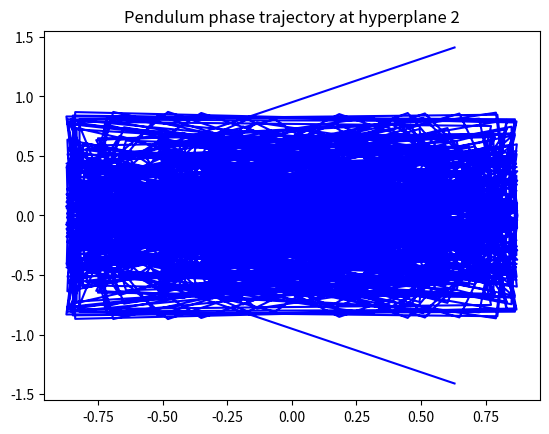

Recreate this plot in Python.
import numpy as np
import math
import matplotlib.pyplot as plt
from scipy.special import gamma

class Gravity():
    def __init__(self, planet):
        self.g_dict = {"Mercury": 3.7, "Venus": 8.87, "Earth": 9.81, "Mars": 3.71, "Jupiter": 24.79, 
                       "Saturn": 10.44, "Uranus": 8.69, "Neptune": 11.15, "Pluto": 0.62, "Sun": 274.0,
                       "Io": 1.79, "Moon": 1.62, "Europa": 1.31, "Ganymede": 1.43, "Callisto": 1.24, 
                       "Enceladus": 0.113, "Titan": 1.35, "Rhea": 0.264, "Miranda": 0.079, "Ariel": 0.269,
                       "Triton": 0.779, "Charon": 0.288, "Amalthea": 0.020, "Himalia": 0.062, 
                       "Mimas": 0.064, "Tethys": 0.147, "Dione": 0.233, "Hyperion": 0.017, "Iapetus": 0.224,
                       "Phoebe": 0.042, "Umbriel": 0.2, "Titania": 0.38, "Oberon": 0.35, "Nereid": 0.003,
                       "Styx": 0.005, "Nix": 0.012, "Kerberos": 0.003, "Hydra": 0.008}
        for key, value in self.g_dict.items():
            if planet == key:
                self.g = value

    def angle__v0x(self, v0: int | float, v0x: int | float):
        return np.acos(v0x / v0)
    def angle__v0y(self, v0: int | float, v0y: int | float):
        return np.asin(v0y / v0)
    
    def v0__v0x_angle(self, v0x: int | float, angle_deg: int | float):
        angle_deg = np.radians(angle_deg)
        return v0x / np.cos(angle_deg)
    def v0__v0y_angle(self, v0y: int | float, angle_deg: int | float):
        angle_deg = np.radians(angle_deg)
        return v0y / np.sin(angle_deg)
    def v0__L_angle(self, L: int | float, angle: int | float):
        return np.sqrt(L * self.g / np.sin(2 * angle))
    
    def v0x__L_tfall(self, L: int | float, tfall: int | float):
        return L / tfall
    def v0x__xt_tfall(self, xt: int | float, tfall: int | float):
        return xt / tfall
    def v0x__v0_angle(self, v0: int | float, angle_deg: int | float):
        angle_deg = np.radians(angle_deg)
        return v0 * np.cos(angle_deg)
    

    def v0y__tfall(self, tfall: int | float):
        return tfall * self.g / 2
    def v0y__H(self, H: int | float):
        return np.sqrt(2 * self.g * H)
    def v0y__vy_tfall(self, vy: int | float, tfall: int | float):
        return vy + (self.g * tfall)
    def v0y__yt_tfall(self, yt: int | float, tfall: int | float):
        return (yt + 0.5 * self.g * tfall ** 2) / tfall
    def v0y__v0_angle(self, v0: int | float, angle_deg: int | float):
        angle_deg = np.radians(angle_deg)
        return v0 * np.sin(angle_deg)
    
    def H(self, v0y: int | float):
        return v0y ** 2 / (2 * self.g)
    
    def tfall__v0y(self, v0y: int | float):
        return 2 * v0y / self.g
    def tfall__L_v0x(self, L: int | float, v0x: int | float):
        return L / v0x

    def L__v0x_tfall(self, v0x: int | float, tfall: int | float):
        return v0x * tfall
    def L__v0_angle(self, v0: int | float, angle_deg: int | float):
        angle_deg = np.radians(angle_deg)
        return v0 ** 2 / self.g * np.sin(2 * angle_deg)
    
    def xt(self, v0x: int | float, tfall: int | float):
        return v0x * tfall
    def yt(self, v0y: int | float, tfall: int | float):
        return v0y * tfall - self.g * tfall ** 2 / 2

    def vx(self, v0x: int | float):
        return v0x
    def vy(self, v0y: int | float, tfall: int | float):
        return v0y - (self.g * tfall)
        
    def trajectory_2_parameters(self, **kwargs):
        x_list = []
        y_list = []
        keys = list(kwargs.keys())
        for i in range(len(keys) - 1):
            if (keys[i] == "v0" or keys[i] == "V0") and (keys[i + 1] == "angle" or keys[i + 1] == "Angle"):
                v0 = kwargs[keys[i]]
                angle = kwargs[keys[i + 1]]
                v0x = self.v0x__v0_angle(v0, angle)
                v0y = self.v0y__v0_angle(v0, angle)
            elif (keys[i] == "angle" or keys[i] == "Angle") and (keys[i + 1] == "v0" or keys[i + 1] == "V0"):
                v0 = kwargs[keys[i + 1]]
                angle = kwargs[keys[i]]
                v0x = self.v0x__v0_angle(v0, angle)
                v0y = self.v0y__v0_angle(v0, angle)

            elif (keys[i] == "angle" or keys[i] == "Angle") and (keys[i + 1] == "time" or keys[i + 1] == "Time"):
                angle = kwargs[keys[i]]
                tfall = kwargs[keys[i + 1]]
                v0y = self.v0y__tfall(tfall)
                v0 = self.v0__v0y_angle(v0y, angle)
                v0x = self.v0x__v0_angle(v0, angle)
            elif (keys[i] == "time" or keys[i] == "Time") and (keys[i + 1] == "angle" or keys[i + 1] == "Angle"):
                angle = kwargs[keys[i + 1]]
                tfall = kwargs[keys[i]]
                angle_deg = np.radians(angle_deg)
                v0y = self.v0y__tfall(tfall)
                v0 = self.v0__v0y_angle(v0y, angle_deg)
                v0x = self.v0x__v0_angle(v0, angle_deg)

            elif (keys[i] == "Length" or keys[i] == "length") and (keys[i + 1] == "time" or keys[i + 1] == "Time" or keys[i + 1] == "T" or keys[i + 1] == "t"):
                l = kwargs[keys[i]]
                tfall = kwargs[keys[i + 1]]
                v0x = self.v0x__L_tfall(l, tfall)
                v0y = self.v0y__tfall(tfall)
            elif (keys[i] == "tfall" or keys[i] == "Time" or keys[i] == "T" or keys[i] == "t") and (keys[i + 1] == "Length" or keys[i + 1] == "length"):
                l = kwargs[keys[i + 1]]
                tfall = kwargs[keys[i]]
                v0x = self.v0x__L_tfall(l, tfall)
                v0y = self.v0y__tfall(tfall)

            elif (keys[i] == "Length" or keys[i] == "length") and (keys[i + 1] == "Height" or keys[i + 1] == "height"):
                l = kwargs[keys[i]]
                h = kwargs[keys[i + 1]]
                v0y = self.v0y__H(h)
                tfall = self.tfall__v0y(v0y)
                v0x = self.v0x__L_tfall(l, tfall)
            elif (keys[i] == "Height" or keys[i] == "height") and (keys[i + 1] == "Length" or keys[i + 1] == "length"):
                l = kwargs[keys[i + 1]]
                h = kwargs[keys[i]]
                v0y = self.v0y__H(h)
                tfall = self.tfall__v0y(v0y)
                v0x = self.v0x__L_tfall(l, tfall)

            elif (keys[i] == "v0x" or keys[i] == "V0X") and (keys[i + 1] == "time" or keys[i + 1] == "Time" or keys[i + 1] == "T" or keys[i + 1] == "t"):
                v0x = kwargs[keys[i]]
                tfall = kwargs[keys[i + 1]]
                v0y = self.v0y__tfall(tfall)
            elif (keys[i] == "time" or keys[i] == "Time" or keys[i] == "T" or keys[i] == "t") and (keys[i + 1] == "v0x" or keys[i + 1] ==  "V0X"):
                v0x = kwargs[keys[i]]
                tfall = kwargs[keys[i + 1]]
                v0y = self.v0y__tfall(tfall)

            elif (keys[i] == "v0x" or keys[i] == "V0X") and (keys[i + 1] == "Height" or keys[i + 1] == "height"):
                v0x = kwargs[keys[i]]
                h = kwargs[keys[i + 1]]
                v0y = self.v0y__H(h)
            elif (keys[i] == "Height" or keys[i] == "height") and (keys[i + 1] == "v0x" or keys[i + 1] == "V0X"):
                h = kwargs[keys[i]]
                v0x = kwargs[keys[i + 1]]
                v0y = self.v0y__H(h)

            elif (keys[i] == "v0" or keys[i] == "V0") and (keys[i + 1] == "Height" or keys[i + 1] == "height"):
                v0 = kwargs[keys[i]]
                h = kwargs[keys[i + 1]]
                v0y = self.v0y__H(h)
                angle = self.angle__v0y(v0, v0y)
                v0x = self.v0x__v0_angle(v0, angle)
            elif (keys[i] == "Height" or keys[i] == "height") and (keys[i + 1] == "v0" or keys[i + 1] == "V0"):
                v0 = kwargs[keys[i]]
                h = kwargs[keys[i + 1]]
                v0y = self.v0y__H(h)
                angle = self.angle__v0y(v0, v0y)
                v0x = self.v0x__v0_angle(v0, angle)

            elif (keys[i] == "v0x" or keys[i] == "V0X") and (keys[i + 1] == "v0y" or keys[i + 1] == "V0Y"):
                v0x = kwargs[keys[i]]
                v0y = kwargs[keys[i + 1]]
            elif keys[i] == "v0y" and keys[i + 1] == "v0x" or keys[i] == "V0Y" and keys[i + 1] == "V0X":
                v0x = kwargs[keys[i + 1]]
                v0y = kwargs[keys[i]]

            else:
                raise KeyError("Write only one of this combinations:\nv0x and v0y\nv0 and height\nlength and height\nv0 and angle\nv0x and height\nv0x and time\nlength and time\nangle and time")
            
        npoints = 101
        tfall = self.tfall__v0y(v0y)
        dt = tfall / (npoints - 1)
        t=0
        for i in range(101):
            xt = self.xt(v0x, t)
            yt = self.yt(v0y, t)
            x_list.append(xt)
            y_list.append(yt)
            t+=dt

        return x_list, y_list
    
    def impulse(self, m, v):
        return m * v

    def plot_trajectory(self, func: str):
        x_list, y_list = eval(func)

        plt.plot(x_list, y_list)
        plt.title("Trajectory")
        plt.grid()
        plt.show()

        plt.plot(x_list, y_list)
        plt.axis("equal")
        plt.title("Trajectory With Equal Axes")
        plt.grid()
        plt.show()
    
    # Returns angle_list and angle_v_list for phase pendulum trajectory and l or r, t and f of equal math pendulum
    def pendulum(self, shape: str, axis: str, m: int | float, l_or_r: int | float, start_angle_deg: int | float, v0: int | float, d_mc_axis: int | float, rect_width: int | float, rect_height: int | float, plate_inner_r: int | float, plate_outer_r: int | float):
        shape_and_axis = f"['{shape}', '{axis}']"
        start_angle = np.radians(start_angle_deg)
        d_dict = {"['point', 'distance_l_from_the_point']": d_mc_axis,
                  "['rod', 'center']": 0, "['rod', 'end']": l_or_r/2, 
                  "['rod', 'distance_d_from_center']": d_mc_axis, 
                  "['disk', 'center']": 0, "['disk', 'edge']": l_or_r, 
                  "['disk', 'distance_d_from_center']": d_mc_axis,
                  "['hoop', 'center']": 0, 
                  "['hoop', 'point_on_rim']": l_or_r, 
                  "['hoop', 'distance_d_from_center']": d_mc_axis,
                  "['solid_sphere', 'center']": 0, 
                  "['solid_sphere', 'tangential_axis']": l_or_r, 
                  "['solid_sphere', 'distance_d_from_center']": d_mc_axis,
                  "['hollow_sphere', 'center']": 0, 
                  "['hollow_sphere', 'tangential_axis']": l_or_r, 
                  "['hollow_sphere', 'distance_d_from_center']": d_mc_axis,
                  "['rectangle', ''center_vertical']": 0, 
                  "['rectangle', 'center_horizontal']": 0,
                  "['rectangle', 'vertical_edge']": rect_width/2, 
                  "['rectangle', 'horizontal_edge']": rect_height/2,
                  "['rectangle', 'distance_d_from_center']": d_mc_axis,
                  "['half_sphere', 'center']": 0,
                  "['half_sphere', 'diameter']": l_or_r, "['half_sphere, edge']": 5*l_or_r/8,
                  "['half_sphere', 'tangential_axis']": 5/8*l_or_r,
                  "['half_sphere', 'distance_d_from_center']": d_mc_axis,
                  "['annular_plate', 'center']": 0, 
                  "['annular_plate', 'inner_edge']": plate_inner_r,
                  "['annular_plate', 'outer_edge']": plate_outer_r,
                  "['annular_plate, 'distance_d_from_center']": d_mc_axis}
        
        shape_dict = {"['point', 'distance_l_from_point']": m*l_or_r**2,
                      "['rod', 'center']": 1/12*m*l_or_r**2, "['rod', 'end']": 1/2*m*l_or_r**2, 
                      "['rod', 'distance_d_from_center']": 1/12*m*l_or_r**2, 
                      "['disk', 'center']": 1/2*m*l_or_r**2, "['disk', 'edge']": 3/2*m*l_or_r**2, 
                      "['disk', 'distance_d_from_center']": 1/2*m*l_or_r**2+m*d_mc_axis**2,
                      "['hoop', 'center']": m*l_or_r**2, 
                      "['hoop', 'point_on_rim']": 2*m*l_or_r**2, 
                      "['hoop', 'distance_d_from_center']": m*l_or_r**2+m*d_mc_axis**2,
                      "['solid_sphere', 'center']": 2/5*m*l_or_r**2, 
                      "['solid_sphere', 'tangential_axis']": 7/5*m*l_or_r**2, 
                      "['solid_sphere', 'distance_d_from_center']": 2/5*m*l_or_r**2+m*d_mc_axis**2,
                      "['hollow_sphere', 'center']": 2/3*m*l_or_r**2, 
                      "['hollow_sphere', 'tangential_axis']": 5/3*m*l_or_r**2, 
                      "['hollow_sphere', 'distance_d_from_center']": 2/3*m*l_or_r**2+m*d_mc_axis**2,
                      "['rectangle', ''center_vertical']": 1/12*m*rect_height**2, 
                      "['rectangle', 'center_horizontal']": 1/12*m*rect_width**2,
                      "['rectangle', 'vertical_edge']": 1/3*m*l_or_r**2, "['rectangle', 'horizontal_edge']": 1/3*m*rect_height**2,
                      "['rectangle', 'distance_d_from_center']": 1/12*m*(rect_width**2+rect_height**2) + m*d_mc_axis**2,
                      "['half_sphere', 'center']": 83/320*m*l_or_r**2,
                      "['half_sphere', 'diameter']": 1/8*m*l_or_r**2, "['half_sphere, edge']": 83/320*m*l_or_r**2+m*(5*l_or_r/8)**2,
                      "['half_sphere', 'tangential_axis']": 403/320*m*l_or_r**2,
                      "['half_sphere', 'distance_d_from_center']": 83/320*m*l_or_r**2 + m*d_mc_axis**2,
                      "['annular_plate', 'center']": 1/2*m*(plate_inner_r**2 + plate_outer_r**2), 
                      "['annular_plate', 'inner_edge']": 1/2*m*(plate_inner_r**2 + plate_outer_r**2) + m*plate_inner_r**2,
                      "['annular_plate', 'outer_edge']": 1/2*m*(plate_inner_r**2 + plate_outer_r**2) + m*plate_outer_r**2,
                      "['annular_plate, 'distance_d_from_center']": 1/2*m*(plate_inner_r**2 + plate_outer_r**2) + m*d_mc_axis**2}
        
        if shape_and_axis in shape_dict:
            d = d_dict[shape_and_axis]
            i = shape_dict[shape_and_axis]
        else:
            raise KeyError("Shape and axis should be chosen from this options:\n['point', 'distance_l_from_point']\n['rod', 'center']\n['rod', 'distance_d_from_center']\n['rod', 'end']\n['disk', 'center']\n['disk', 'edge']\n['disk', 'distance_d_from_center']\n['hoop', 'center']\n['hoop', 'point_on_rim']\n['hoop', 'distance_d_from_center']\n['solid_sphere', 'center']\n['solid_sphere', 'tangential_axis']\n['solid_sphere', 'distance_d_from_center']\n['hollow_sphere', 'center']\n['hollow_sphere', 'tangential_axis']\n['hollow_sphere', 'distance_d_from_center']\n['rectangle', ''center_vertical']\n['rectangle', 'center_horizontal']\n['rectangle', 'distance_d_from_center']\n['rectangle', 'vertical_edge']\n['rectangle', 'horizontal_edge']\n['half_sphere', 'center']\n['half_sphere', 'diameter']\n['half_sphere, edge']\n['half_sphere', 'tangential_axis']\n['half_sphere', 'distance_d_from_center']\n['annular_plate', 'center']\n['annular_plate', 'inner_edge']\n['annular_plate', 'outer_edge']\n['annular_plate, 'distance_d_from_center']")
        
        angle_list = []
        angle_v_list = []
        if d != 0:
            t = 2*np.pi*np.sqrt(i/(m*self.g*d))
            f = np.sqrt(m*self.g*d / i)
            l_or_r_math = i/(m*d)
        else:
            t = 2*np.pi*np.sqrt(i/(m*self.g*l_or_r))
            f = np.sqrt(m*self.g*l_or_r / i)
            l_or_r_math = i/(m*l_or_r)

        t_linspace = np.linspace(0, t, 100)

        for j in t_linspace:
            angle = start_angle * np.cos(f*j) + v0/f * np.sin(f*j)
            angle_v = -start_angle * f * np.sin(f*j) + v0*np.cos(f*j)
            angle_list.append(angle)
            angle_v_list.append(angle_v)

        t_math = 2*np.pi*np.sqrt(l_or_r_math/self.g)
        f_math = np.sqrt(self.g/l_or_r_math)
        
        return angle_list, angle_v_list, l_or_r_math, t_math, f_math
    
    def rotate_coords_3D(self, coords_list: list[int | float], angle: int | float, rotate_axes: list[str]):
        if len(coords_list) == 3:
            axes_dict = {"YZ": np.array([[1, 0, 0], 
                                        [0, np.cos(angle), -np.sin(angle)],
                                        [0, np.sin(angle), np.cos(angle)]]),
                        "XZ": np.array([[np.cos(angle), 0, np.sin(angle)], 
                                    [0, 1, 0],
                                    [-np.sin(angle), 0, np.cos(angle)]]),
                        "XY": np.array([[np.cos(angle), -np.sin(angle), 0],  
                                    [np.sin(angle), np.cos(angle), 0],
                                    [0, 0, 1]]),
                        "yz": np.array([[1, 0, 0], 
                                    [0, np.cos(angle), -np.sin(angle)],
                                    [0, np.sin(angle), np.cos(angle)]]),
                        "xz": np.array([[np.cos(angle), 0, np.sin(angle)],
                                    [0, 1, 0],
                                    [-np.sin(angle), 0, np.cos(angle)]]),
                        "xy": np.array([[np.cos(angle), -np.sin(angle), 0], 
                                    [np.sin(angle), np.cos(angle), 0],
                                    [0, 0, 1]])}
            
            rotate_axes = rotate_axes.split()
            rotate_axes = np.array(rotate_axes)

            coords = np.array(coords_list).reshape(3, 1)

            if len(rotate_axes) == 1:
                xyz = axes_dict[rotate_axes[0]] @ coords
            if len(rotate_axes) == 2:
                xyz = axes_dict[rotate_axes[0]] @ axes_dict[rotate_axes[1]] @ coords
            if len(rotate_axes) == 3:
                xyz = axes_dict[rotate_axes[0]] @ axes_dict[rotate_axes[1]] @ axes_dict[rotate_axes[2]] @ coords

            return [xyz[0][0], xyz[1][0], xyz[2][0]]

    def rotate_coords_nD(self, coords_list: list[int | float], angle: int | float, rotate_axes: list[str]):
        coords_dict = {}
        ij_list = []
        rotate_matrix = np.zeros((len(coords_list), len(coords_list)))
        for i in range(len(coords_list)):
            coords_dict[f"x{i + 1}"] = coords_list[i]
            coords_dict[f"X{i + 1}"] = coords_list[i]
            if f"x{i + 1}" == rotate_axes[0] or f"x{i + 1}"  == rotate_axes[1] or f"X{i + 1}" == rotate_axes[0] or f"X{i + 1}"  == rotate_axes[1]:
                ij_list.append(i + 1)
        for a in range(np.shape(rotate_matrix)[0]):
            for b in range(np.shape(rotate_matrix)[1]):
                if a == ij_list[0] and b == ij_list[1]:
                    rotate_matrix[a - 1][b - 1] = -np.sin(angle)
                if a == ij_list[1] and b == ij_list[0]:
                    rotate_matrix[a - 1][b - 1] = np.sin(angle)
                if a == ij_list[0] and b == ij_list[0]:
                    rotate_matrix[a - 1][b - 1] = np.cos(angle)
                if a == ij_list[1] and b == ij_list[1]:
                    rotate_matrix[a - 1][b - 1] = np.cos(angle)
                else:
                    for k in range(a):
                        rotate_matrix[a][a] = 1

        rotate_matrix = np.array(rotate_matrix)
        coords_list = np.array(coords_list)

        xyz = rotate_matrix @ coords_list

        return xyz

    # Returns angle_list and angle_v_list for phase pendulum trajectory in n-dimensions space
    def nD_pendulum(self, shape: str, dimensions: int, a_or_r: int | float, hyperplane_axes: list[str], start_angles: list[int | float], phases: list[int | float], mass_density: int | float, particles_num: int):
        matrixes = []
        a = np.ones((dimensions))
        for j in range(len(start_angles)):
            start_angles[j] = np.radians(start_angles[j])
            matrix = self.rotate_coords_nD(a, start_angles[j], hyperplane_axes[j])
            matrixes.append(matrix)
        t_list = []
        f_list = []
        i_list = []
        angle_list = []
        k_list = []
        for m in range(len(start_angles)):
            angle_list.append([])
        m_inert = 0
        m_t = 0
        m_f = 0
        if shape == "hypersphere":
            volume = np.pi**(dimensions/2)/gamma(dimensions/2+1)*a_or_r**dimensions
            l = a_or_r
        if shape == "hypercube":
            volume = a_or_r**dimensions
            l = a_or_r/2
        if shape == "symplex":
            volume = a_or_r**dimensions/math.factorial(dimensions)*np.sqrt((dimensions+1)/2**dimensions)
            l = np.sqrt(dimensions)/(dimensions+1)*a_or_r
        r = np.linspace(-l, l, particles_num)
        delta_v = (a_or_r/particles_num)**dimensions
        m = mass_density*volume
        for k in r:
            if k == 0:
                continue
            else:
                inert = mass_density*k**2*delta_v
                t = 2*np.pi*np.sqrt(abs(inert/(m*self.g*k)))
                if inert != 0:
                    f = np.sqrt(abs(m*self.g*k / inert))
                else:
                    continue
                m_inert += mass_density*k*delta_v
                m_t += 2*np.pi*np.sqrt(abs(inert/(m*self.g*k)))
                if inert != 0:
                    m_f += np.sqrt(abs(m*self.g*k / inert))
                else:
                    continue
            t_list.append(t)
            f_list.append(f)
            i_list.append(inert)
            k_list.append(k)
        for g in range(len(start_angles)):
            if len(start_angles) == len(phases):
                for x in range(len(k_list)):
                    angle = start_angles[g] * np.cos(f_list[x]*k_list[x] + phases[g])
                    angle_list[g].append(angle)
            else:
                raise IndexError("Length phases list should be same with length start angles list.")
                
        mean_t = m_t/particles_num
        mean_f = m_f/particles_num
        mean_i = m_inert/particles_num

        return t_list, f_list, i_list, mean_t, mean_f, mean_i, angle_list, matrixes

    def plot_pendulum(self, func: str):
        angle_list, angle_v_list, l_or_r_math, t_math, f_math = eval(func)

        plt.plot(angle_list, angle_v_list)
        plt.title("Phase Trajectory")
        plt.grid()
        plt.show()

        plt.plot(angle_list, angle_v_list)
        plt.axis("equal")
        plt.title("Phase Trajectory With Equal Axes")
        plt.grid()
        plt.show()

    def plot_nD_pendulum(self, func: str):
        t_list, f_list, i_list, mean_t, mean_f, mean_i, angle_list, matrixes = eval(func)
        angles = []
        deltas = []
        for i in range(len(angle_list)):
            d_angle = np.gradient(angle_list[i])
            deltas.append(d_angle)
            for j in range(len(angle_list[i])):
                angles.append(angle_list[i][j])
        for k in range(len(angle_list)):
            plt.plot(angle_list[k], deltas[k], "b-")
            plt.title(f"Pendulum phase trajectory at hyperplane {k+1}")
            plt.grid()
            plt.show()

g = Gravity("Earth")
g.plot_nD_pendulum('self.nD_pendulum("symplex", 5, 5, [["x1", "x2"], ["x3", "x2"]], [50, 20], [0, 0], 100, 1000)')